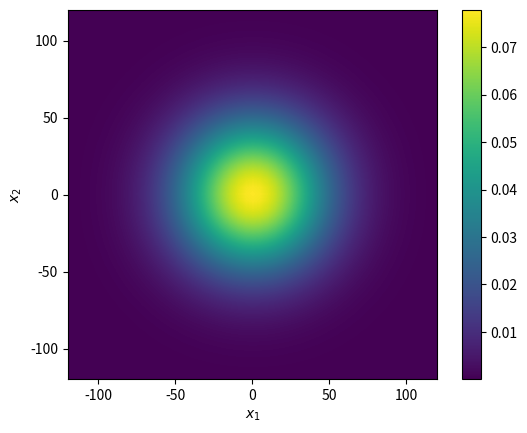

Recreate this plot in Python.
import numpy as np
import matplotlib.pyplot as plt
# This codes solves the finite schrodinger equation for any potential given. Here the Harmonic and An harmonic
# potentials are written.
hbar = 1             # Hartree
m = 0.84             # amu
L = 120              # bohr
n = 51
pot = 'harm'

def laplacian_1D(n):
    D = -2.0 * np.eye(n)
    for i in range(n-1):
        D[i, i+1] = D[i+1, i] = 1
    return D


def laplacian_2D(n):
    D1 = laplacian_1D(n)
    return np.kron(D1, np.eye(n)) + np.kron(np.eye(n), D1)


def two_d_schrodinger(L, n, s, pot):
    '''
    :param L: length of X, Y coord
    :param n: dimension of matrix
    :param s: number of Energy state
    :return: eigenvalues , eigenvector
    '''
    # Coordinated
    x = np.linspace(-L, L, n)
    dx = x[1] - x[0]
    X = np.kron(x, np.ones(n))
    Y = np.kron(np.ones(n), x)
    # Energies
    T = -hbar ** 2 / (2 * m) / (dx ** 2) * laplacian_2D(n)  # Kinetic Energy
    if pot == 'harm':
        omega = 0.00098215 # 1/s- This number is obtained from sqrt(k/m) where k = 8.1045*10^-7 and m = 0.84 (26.73 meV)
        V = np.diag( 0.5 * m * omega**2 * (X**2 + Y**2))        # Potential
    elif pot == 'anharm':
        l = 9.5*10**-11        # Hartree / bohr**4    - 1.7978 *10**-12   - 9.5*10**-11
        V = np.diag(l * (X**4 + Y**4) + 2*l*((X**2)*(Y**2)))
    H = T + V                                               # Hamiltonian
    # Eigenvalues and Vectors
    E, U = np.linalg.eigh(H)                                # Eigenvalue/vector
    psi = U[:, s].reshape(n, n)

    return E, psi


E, psi = two_d_schrodinger(L, n, 0, pot)
E1 = E[0:7]
energies_difference = np.zeros(6)
for i in range(0, 6):
    energies_difference[i] = E1[i+1] - E1[i]

print(E[0:15])
print(energies_difference)

plt.xlabel(r'$x_1$')
plt.ylabel(r'$x_2$')
shw = plt.imshow(psi[:, ::-1], interpolation='bilinear', extent=[-L, L, -L, L])
bar = plt.colorbar(shw)
plt.show()

